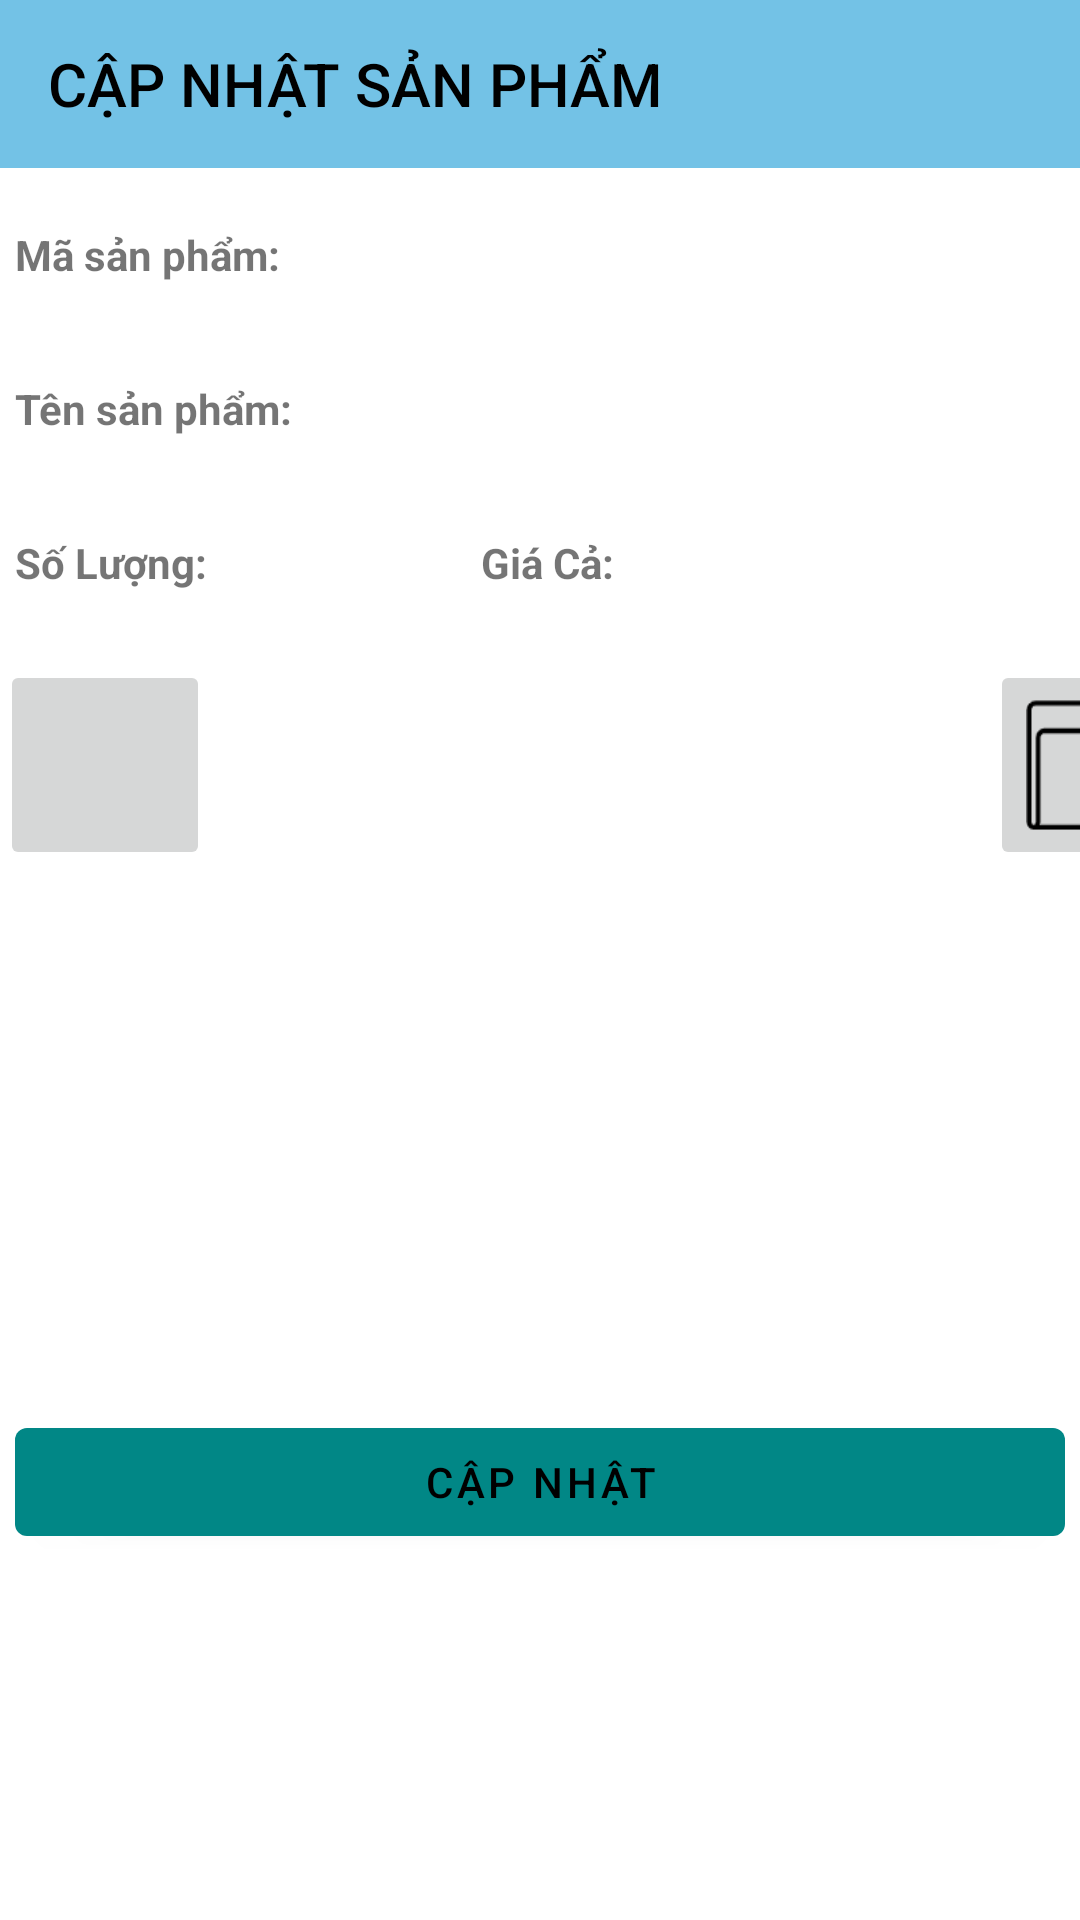

Here is an Android app screen rendered from its layout file. Give the layout XML and the strings, colors and styles it references.
<!-- AndroidManifest.xml: application theme Theme.BaoCaoDoAn_2022 -->
<!-- res/layout/activity_san_pham__update.xml -->
<?xml version="1.0" encoding="utf-8"?>
<LinearLayout xmlns:android="http://schemas.android.com/apk/res/android"
    xmlns:app="http://schemas.android.com/apk/res-auto"
    xmlns:tools="http://schemas.android.com/tools"
    android:layout_width="match_parent"
    android:layout_height="match_parent"
    android:orientation="vertical"
    tools:context=".SanPham_Update">
    
    <Toolbar
        android:layout_width="match_parent"
        android:layout_height="wrap_content"
        android:background="@color/skyblue"
        android:title="CẬP NHẬT SẢN PHẨM" />
    
    <LinearLayout
        android:layout_width="match_parent"
        android:layout_height="wrap_content"
        android:orientation="horizontal">

        <LinearLayout
            android:layout_width="match_parent"
            android:layout_height="wrap_content"
            android:orientation="horizontal"
            android:weightSum="12">

            

            <LinearLayout
                android:layout_width="match_parent"
                android:layout_height="wrap_content"

                android:orientation="vertical">

                <LinearLayout
                    android:layout_width="match_parent"
                    android:layout_height="wrap_content"
                    android:orientation="horizontal"
                    android:padding="5dp"
                    android:weightSum="9">

                    <TextView
                        android:id="@+id/textView_MaSP"
                        android:layout_width="0dp"
                        android:layout_height="wrap_content"
                        android:layout_weight="4"
                        android:text="Mã sản phẩm:"
                        android:textStyle="bold" />

                    <EditText
                        android:id="@+id/ed_MaSP"
                        android:layout_width="0dp"
                        android:layout_height="wrap_content"
                        android:layout_weight="5" />
                </LinearLayout>

                <LinearLayout
                    android:layout_width="match_parent"
                    android:layout_height="wrap_content"
                    android:orientation="horizontal"
                    android:padding="5dp"
                    android:weightSum="9">

                    <TextView
                        android:id="@+id/textView_TenSP"
                        android:layout_width="0dp"
                        android:layout_height="wrap_content"
                        android:layout_weight="4"
                        android:text="Tên sản phẩm:"
                        android:textStyle="bold" />

                    <EditText
                        android:id="@+id/ed_TenSP"
                        android:layout_width="0dp"
                        android:layout_height="wrap_content"
                        android:layout_weight="5" />
                </LinearLayout>

                <LinearLayout
                    android:layout_width="match_parent"
                    android:layout_height="wrap_content"
                    android:orientation="horizontal"
                    android:padding="5dp"
                    android:weightSum="9">

                    <TextView
                        android:id="@+id/textView_SoLuong"
                        android:layout_width="0dp"
                        android:layout_height="wrap_content"
                        android:layout_weight="2"
                        android:text="Số Lượng:"
                        android:textStyle="bold" />

                    <EditText
                        android:id="@+id/ed_SoLuong"
                        android:layout_width="0dp"
                        android:layout_height="wrap_content"
                        android:layout_weight="2" />

                    <TextView
                        android:id="@+id/textView_GiaCa"
                        android:layout_width="0dp"
                        android:layout_height="wrap_content"
                        android:layout_weight="2"
                        android:text="Giá Cả:"
                        android:textStyle="bold" />

                    <EditText
                        android:id="@+id/ed_GiaCa"
                        android:layout_width="0dp"
                        android:layout_height="wrap_content"
                        android:layout_weight="2" />
                </LinearLayout>

            </LinearLayout>

        </LinearLayout>
    </LinearLayout>

    <LinearLayout
        android:orientation="vertical"
        android:layout_width="match_parent"
        android:layout_height="wrap_content">
        <LinearLayout
            android:layout_marginTop="10dp"
            android:orientation="horizontal"
            android:layout_width="match_parent"
            android:layout_height="wrap_content">
            <ImageButton
                android:id="@+id/btn_Camera"
                android:scaleType="fitXY"
                android:src="@drawable/camera"
                android:layout_width="70dp"
                android:layout_height="70dp">

            </ImageButton>
            <ImageView
                android:id="@+id/img_Hinh"
                android:scaleType="fitXY"
                android:src="@drawable/image"
                android:layout_marginLeft="30dp"
                android:layout_marginRight="30dp"
                android:layout_width="200dp"
                android:layout_height="200dp">

            </ImageView>
            <ImageButton
                android:id="@+id/btn_Folder"
                android:scaleType="fitXY"
                android:src="@drawable/folder"
                android:layout_width="70dp"
                android:layout_height="70dp">

            </ImageButton>

        </LinearLayout>



        <Button
            android:id="@+id/btn_Update"
            android:layout_marginTop="50dp"
            android:layout_width="match_parent"
            android:layout_height="wrap_content"
            android:layout_marginLeft="5dp"
            android:layout_marginRight="5dp"
            android:text="CẬP NHẬT">

        </Button>
    </LinearLayout>

</LinearLayout>
<!-- resources referenced by this layout -->
<resources>
  <color name="skyblue">#73c2e6</color>
  <!-- drawable folder: png bitmap (drawable-v24, 1383 bytes) -->
  <style name="Theme.BaoCaoDoAn_2022" parent="Theme.MaterialComponents.DayNight.DarkActionBar">
          
          <item name="android:textColorPrimary">@color/black</item>
          <item name="colorPrimary">@color/teal_700</item>
          <item name="colorPrimaryVariant">@color/teal_700</item>
          <item name="colorOnPrimary">@color/black</item>
          
          <item name="android:textColorSecondary">@color/white</item>
          <item name="colorSecondary">@color/teal_200</item>
          <item name="colorSecondaryVariant">@color/teal_700</item>
          <item name="colorOnSecondary">@color/black</item>
          
          <item name="android:statusBarColor" tools:targetApi="l">?attr/colorPrimaryVariant</item>
          
      </style>
  <color name="black">#FF000000</color>
  <color name="teal_700">#FF018786</color>
  <color name="white">#FFFFFFFF</color>
  <color name="teal_200">#FF03DAC5</color>
</resources>
